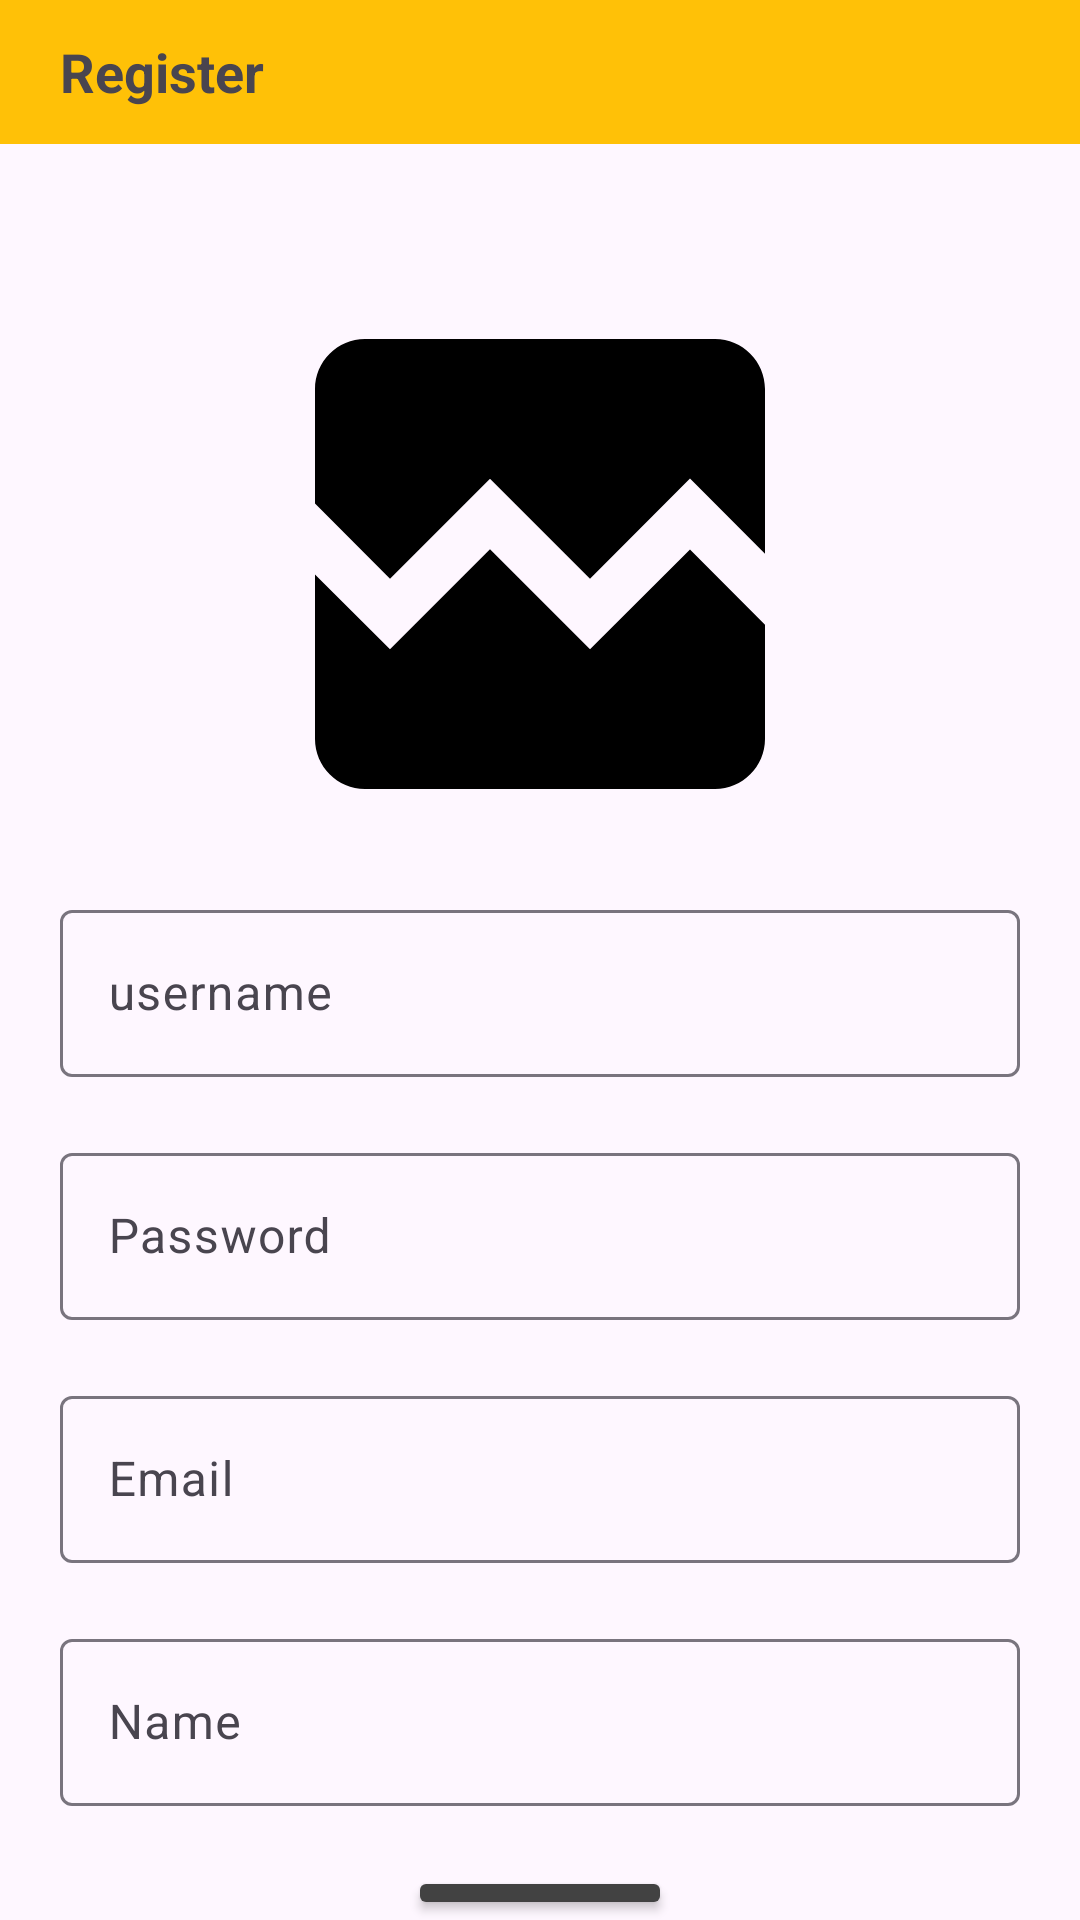

Android layout source for this screen:
<!-- AndroidManifest.xml: application theme Theme.AND103_AssignmentHT -->
<!-- res/layout/activity_sign_up.xml -->
<?xml version="1.0" encoding="utf-8"?>
<LinearLayout xmlns:android="http://schemas.android.com/apk/res/android"
    xmlns:app="http://schemas.android.com/apk/res-auto"
    xmlns:tools="http://schemas.android.com/tools"
    android:layout_width="match_parent"
    android:layout_height="match_parent"
    android:gravity="center_horizontal"
    android:orientation="vertical"
    tools:context=".activity.SignUpActivity">

    <RelativeLayout
        android:id="@+id/toolbar"
        android:layout_width="match_parent"
        android:layout_height="@android:dimen/app_icon_size"
        android:background="#FFC107"
        android:layout_marginBottom="20dp"
        android:gravity="start|center_vertical"

        >
        <TextView
            android:layout_width="wrap_content"
            android:layout_height="wrap_content"
            android:text="Register"
            android:textSize="18sp"
            android:textStyle="bold"
            android:layout_marginStart="20dp"
            />
    </RelativeLayout>
    <ImageView
        android:id="@+id/avatar"
        android:layout_marginTop="20dp"
        android:layout_width="200dp"
        android:layout_height="200dp"
        android:src="@drawable/baseline_broken_image_24"
        android:layout_marginBottom="10dp"
        />
    <com.google.android.material.textfield.TextInputLayout
        android:layout_width="match_parent"
        android:layout_height="wrap_content"
        android:layout_marginHorizontal="20dp"
        android:hint="username"

        app:hintAnimationEnabled="true"
        >
        <com.google.android.material.textfield.TextInputEditText
            android:id="@+id/ed_username"
            android:layout_width="match_parent"
            android:layout_height="wrap_content"
            />
    </com.google.android.material.textfield.TextInputLayout>

    <com.google.android.material.textfield.TextInputLayout
        android:layout_width="match_parent"
        android:layout_height="wrap_content"
        android:layout_marginHorizontal="20dp"
        android:hint="Password"
        android:layout_marginTop="20dp"
        app:hintAnimationEnabled="true"
        >
        <com.google.android.material.textfield.TextInputEditText
            android:id="@+id/ed_password"
            android:layout_width="match_parent"
            android:layout_height="wrap_content"
            android:inputType="textPassword"
            />
    </com.google.android.material.textfield.TextInputLayout>

    <com.google.android.material.textfield.TextInputLayout
        android:layout_width="match_parent"
        android:layout_height="wrap_content"
        android:layout_marginHorizontal="20dp"
        android:hint="Email"
        android:layout_marginTop="20dp"
        app:hintAnimationEnabled="true"
        >
        <com.google.android.material.textfield.TextInputEditText
            android:id="@+id/ed_email"
            android:layout_width="match_parent"
            android:layout_height="wrap_content"
            />
    </com.google.android.material.textfield.TextInputLayout>

    <com.google.android.material.textfield.TextInputLayout
        android:layout_width="match_parent"
        android:layout_height="wrap_content"
        android:layout_marginHorizontal="20dp"
        android:hint="Name"
        android:layout_marginTop="20dp"
        app:hintAnimationEnabled="true"
        >
        <com.google.android.material.textfield.TextInputEditText
            android:id="@+id/ed_name"
            android:layout_width="match_parent"
            android:layout_height="wrap_content"
            />
    </com.google.android.material.textfield.TextInputLayout>
    <Button
        android:layout_width="wrap_content"
        android:layout_height="wrap_content"
        android:id="@+id/btn_register"
        android:text="SignUp"
        android:layout_marginTop="20dp"
        android:backgroundTint="@color/cardview_dark_background"
        />
    <LinearLayout
        android:layout_width="match_parent"
        android:layout_height="wrap_content"
        android:orientation="horizontal"
        android:gravity="center"
        android:layout_margin="20dp">

        <TextView
            android:layout_width="wrap_content"
            android:layout_height="wrap_content"
            android:text="Bạn đã có tài khoản? "
            />

        <TextView
            android:id="@+id/tvLogin"
            android:layout_width="wrap_content"
            android:layout_height="wrap_content"
            android:text=" Đăng nhập ngay"
            android:textColor="@color/design_default_color_primary_variant"/>
    </LinearLayout>
</LinearLayout>
<!-- resources referenced by this layout -->
<resources>
  <!-- drawable baseline_broken_image_24 (drawable) -->
  <vector xmlns:android="http://schemas.android.com/apk/res/android" android:height="200dp" android:tint="#000000" android:viewportHeight="24" android:viewportWidth="24" android:width="200dp">
  
      <path android:fillColor="@android:color/white" android:pathData="M21,5v6.59l-3,-3.01 -4,4.01 -4,-4 -4,4 -3,-3.01L3,5c0,-1.1 0.9,-2 2,-2h14c1.1,0 2,0.9 2,2zM18,11.42l3,3.01L21,19c0,1.1 -0.9,2 -2,2L5,21c-1.1,0 -2,-0.9 -2,-2v-6.58l3,2.99 4,-4 4,4 4,-3.99z"/>
  
  </vector>
  <style name="Theme.AND103_AssignmentHT" parent="Base.Theme.AND103_AssignmentHT" />
  <style name="Base.Theme.AND103_AssignmentHT" parent="Theme.Material3.DayNight.NoActionBar">
          
          
      </style>
</resources>
